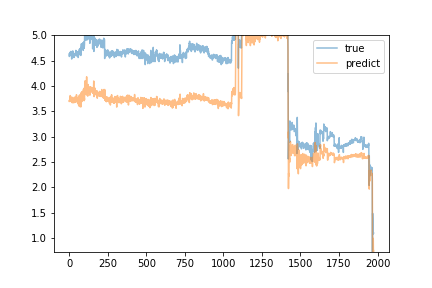

Values plotted in this chart, from the file beside it:
predict, true
3.696, 4.63
3.718, 4.58
3.703, 4.62
3.703, 4.64
3.762, 4.66
3.757, 4.65
3.808, 4.6
3.809, 4.6
3.725, 4.62
3.752, 4.63
3.712, 4.67
3.756, 4.68
3.784, 4.62
3.692, 4.65
3.747, 4.6
3.722, 4.63
3.686, 4.53
3.741, 4.57
3.672, 4.6
3.715, 4.61
3.748, 4.66
3.76, 4.64
3.749, 4.65
3.775, 4.69
3.746, 4.65
3.665, 4.66
3.708, 4.64
3.748, 4.64
3.694, 4.64
3.732, 4.59
3.751, 4.56
3.689, 4.61
3.676, 4.57
3.673, 4.58
3.701, 4.63
3.703, 4.63
3.777, 4.63
3.75, 4.64
3.765, 4.61
3.778, 4.6
3.679, 4.6
3.707, 4.6
3.764, 4.64
3.722, 4.7
3.736, 4.66
3.685, 4.62
3.7, 4.69
3.827, 4.67
3.762, 4.59
3.738, 4.65
3.767, 4.61
3.742, 4.65
3.71, 4.62
3.733, 4.65
3.771, 4.67
3.737, 4.62
3.655, 4.64
3.736, 4.58
3.708, 4.56
3.731, 4.57
... 1,915 more rows
